pico-8 play session: mixed d-pad (fixed 12-tick cycle), after a click and taps of 🅾, ❎, 🅾+❎, 🅾 in the second before t = 0

[t = 1 s] mixed d-pad (1.2s cycle ×~1): → ← ↑ ↓ + 🅾/❎ taps, ~1s
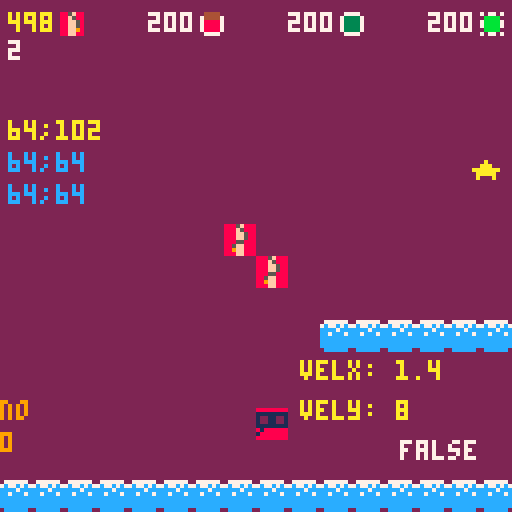
[t = 2 s] mixed d-pad (1.2s cycle ×~1): → ← ↑ ↓ + 🅾/❎ taps, ~2s
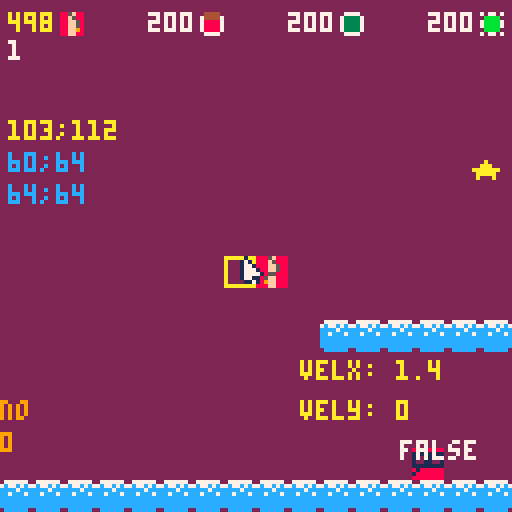
[t = 4 s] mixed d-pad (1.2s cycle ×~3): → ← ↑ ↓ + 🅾/❎ taps, ~4s
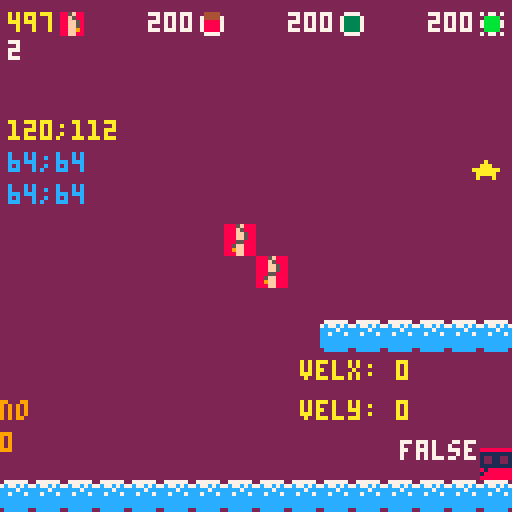
[t = 6 s] mixed d-pad (1.2s cycle ×~5): → ← ↑ ↓ + 🅾/❎ taps, ~6s
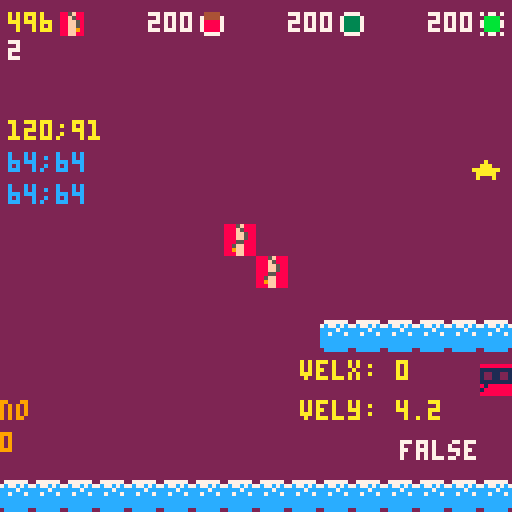
[t = 8 s] mixed d-pad (1.2s cycle ×~6): → ← ↑ ↓ + 🅾/❎ taps, ~8s
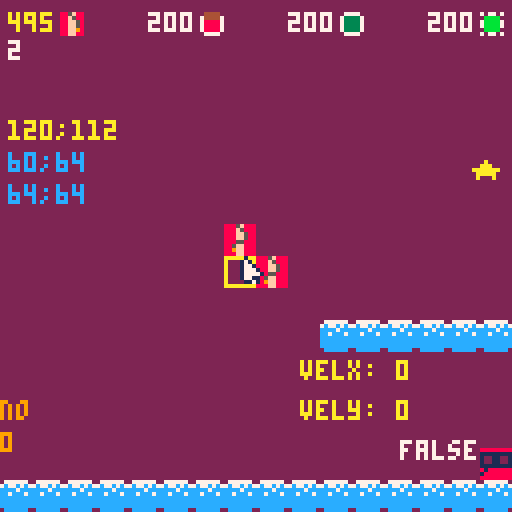

pico-8 cartridge
version 43
__lua__
-- main --

-- global --
block_types = {}
g = 1
p_sp = {} -- will be in level builder
bm = {}
pm = {}

p = {}
-- const --

-- var --


-- menu --
local m_p_sprts = {1,2,3}
local m_rect_cols = {0,10}

m_frm = 0
local m_p_sprt_i
local m_rect_col_i
local m_rect_dur

-- game
g_frm = 0

-- game over

function reset_var()
	-- var
	p_sp = {x=20,y=110}
	p = player:new({x=p_sp.x,y=p_sp.y,sprt=1})
	-- menu
	m_frm = 0
	m_p_sprt_i = 1
	m_rect_col_i = 1
	m_rect_dur = 15
	-- game
	g_frm = 0
	
	-- game_over
end

function _init()
	poke(0x5f2d,1)
	poke(0x5f2e,1)
	--pal({[0]=0,-15,1,-4,12,13,-1,7,2,-7,-8,8,9,-3,-2,-14},1)	reset_var()
	reset_var()
	--_update = update_menu
	--_draw = draw_menu
	_update = update_game
	_draw = draw_game
	
	-- debug
	block_types = {
			b_normal = b_normal,
			b_slime 	= b_slime,
			b_switch = b_switch,
			b_glass 	= b_glass,
			b_tnt    = b_tnt}

	bm = blocks_mng:new()
	
	bm:add_blocks(block_types.b_tnt,500)
	bm:add_blocks(block_types.b_slime,200)
	bm:add_blocks(block_types.b_normal,200)
	bm:add_blocks(block_types.b_switch,200)
	bm:add_blocks(block_types.b_glass,200)
	
	pm = particles_manager:new()
end

function update_menu()
	m_frm += 1
	if m_frm%m_rect_dur == 0 then
		m_rect_col_i = m_rect_col_i%#m_rect_cols+1 end
	if btnp(➡️) then
		m_p_sprt_i = m_p_sprt_i%#m_p_sprts+1
	elseif btnp(⬅️) then
		m_p_sprt_i = (m_p_sprt_i-2)%#m_p_sprts+1 
	end
	if btnp(🅾️) or btnp(❎) then
		p.sprt = m_p_sprts[m_p_sprt_i]
		_update = update_game
		_draw = draw_game
	end
end

function draw_menu()
	cls(2)
	print(block_types.b_normal.name,30,30)
	-- todo: automate distance
	local sp_y = 60
	local sp_x = {32,60,88}
	local pad = 6
	rectfill(sp_x[m_p_sprt_i]-pad+1,sp_y-pad+1,sp_x[m_p_sprt_i]+7+pad-1,sp_y+7+pad-1,m_rect_cols[2])
	for i=1,#m_p_sprts do
		spr(m_p_sprts[i],sp_x[i],sp_y)
	end
	rect(sp_x[m_p_sprt_i]-pad,sp_y-pad,sp_x[m_p_sprt_i]+7+pad,sp_y+7+pad,m_rect_cols[m_rect_col_i])
	print_ctr_w("🅾️ to select a character",90,7)
end

function update_game()
	g_frm += 1
	p:update()
	bm:update()
	pm:update()
end

function draw_game()
	cls(2)
	map(0,0,0,0,16,16)
	
	bm:draw()
	p:draw()
	pm:draw()
	
	print("★",118,40,10)
end
-->8
-- utils --

function print_ctr_w(s,y,col)
	local x = 64-(#s*4)/2
	print(s,64-#s*2,y,col)
end

function print_ctr_h(s,x,col)
	print(s,x,61,col)
end

function print_ctr(s,col)
	print(s,64-#s*2,61,col)
end

function pow(x,a)
	if (a==0) return 1
	if (a<0) x,a=1/x,-a
	local ret,a0,xn=1,flr(a),x
	a-=a0
	while a0>=1 do
		if (a0%2>=1) ret*=xn
		xn,a0=xn*xn,shr(a0,1)
	end
	while a>0 do
		while a<1 do x,a=sqrt(x),a+a end
		ret,a=ret*x,a-1
	end
	return ret
end

-- collisions
function collide_rect(ax, ay, aw, ah, bx, by, bw, bh)
	return ax < bx + bw and
        ax + aw > bx and
        ay < by + bh and
        ay + ah > by
end

-- x and y are center of circles
function collide_circle(x1,y1,r1,x2,y2,r2)
	local dx = x2-x1
	local dy = y2-y1
	local dist_sq = dx*dx+dy*dy
	local radius_sum = r1+r2
	return dist_sq < radius_sum*radius_sum
end

-- w,h should be 7,7 for 
-- normal 8x8 sprites
function collide_spr(x,y,w,h,f)
	local tl = {x=x,y=y}
	local br = {x=x+w,y=y+h}

	local tx1 = flr(tl.x/8)
	local ty1 = flr(tl.y/8)
	
	local tx2 = flr(br.x/8)
	local ty2 = flr(br.y/8)
	
	return fget(mget(tx1,ty1),f) or
								fget(mget(tx1,ty2),f) or
								fget(mget(tx2,ty1),f) or
								fget(mget(tx2,ty2),f)
end
-->8
-- player --

player = {
	-- vars to change --
	jump_vel = -8,
 max_fall = 8,
 weight = 1.4,
 max_vel_x = 3,
	accel = 2.7,
	decel = 1.6, -- decel should be less than accel
	--------------------
	states = {jump=1,build=2,switch=3},
 x = 0,
 y = 0,
	sprt = 1,
	state = nil,
	vel_x = 0,
	vel_y = 0,
	-- build
	ptr_spd = 4,
	bx = 64,
	by = 64,
	lbx = 64,
	lby = 64,
	old_click = false,
	can_toggle = false,
	-- switch
	switch_time = 20,
	switch_curr = 0,
	switch_pressed = false,
	
	
	new = function(self,tbl)
		tbl = tbl or {}
		setmetatable(tbl,{__index=self})
		tbl.state = tbl.state or self.states.jump
		return tbl
	end,
	
	update = function(self)
		-- edit with func assignments!
		if self.state == self.states.build then
			self:build_mode()
		elseif self.state == self.states.jump then
			self:handle_input()
			self:check_collisions()
			self:decelerate()
			self:apply_gravity()
			self:update_anim()
		elseif self.state == self.states.switch then
			self:switch_mode()
		end
	end,
	
	draw = function(self)
		spr(self.sprt,self.x,self.y)
		if self.state == self.states.build then
			rect(self.bx-self.bx%8,self.by-self.by%8,self.bx-self.bx%8+7,self.by-self.by%8+7,self.can_place and 10 or 8)
			spr(17,self.bx,self.by)
		end
		-- debug
		print(self:collide_blocks(self.x,self.y,8,8),100,110,7)
		print("velx: "..self.vel_x,75,90,10)
		print("vely: "..self.vel_y,75,100,10)
		print(self.x..";"..self.y,2,30,10)
		print(self.bx..";"..self.by,2,38,12)
		print(stat(32)..";"..stat(33),2,46,12)
		print(self.debug,0,100,9)
		print(self.switch_curr,0,108,9)
	end,
	
	update_anim = function(self)
		-- todo
	end,
	
	handle_input = function(self)
		-- use functions instead of enum
		if btnp(❎) then
			self.state = self.states.build end
	
		local lx = self.x
		local ly = self.y
		
		if btnp(🅾️) and self:can_jump() then
			self.vel_y = self.jump_vel end
		self.y += self.vel_y
		self.y = flr(self.y)
		
		if self.y > 120 then
			self.y = 120
			self.vel_y = 0
		end		
		while self.y~=ly and 
								(collide_spr(self.x,self.y,7,7,0)
								or self:collide_blocks(self.x,self.y,8,8)) do
			if self.y < ly then
				self.y += 1
			elseif self.y > ly then
				self.y -= 1
			end
			self.vel_y = 0
		end
		
		if btn(➡️) and self.vel_x < self.max_vel_x then
			print("inside ➡️",2,60,10)
			self.vel_x = min(self.max_vel_x,self.vel_x+self.accel)
		end
		if btn(⬅️) and self.vel_x > -self.max_vel_x then
			print("inside ⬅️",2,68,10)
			self.vel_x = max(-self.max_vel_x,self.vel_x-self.accel)
		end
		self.x += self.vel_x
		self.x = flr(self.x)

		if self.x < 0 then
			self.x = 0
			self.vel_x = 0
		elseif self.x > 120 then
			self.x = 120
			self.vel_x = 0
		end
		local b_coll = self:collide_blocks(self.x,self.y,8,8)
		local moved = false
		while self.x~=lx and 
								(collide_spr(self.x,self.y,7,7,0) 
								or b_coll) do
			if b_coll then
				if b_coll.x < self.x then
					self.x = b_coll.x+8
					moved = true
				elseif b_coll.x > self.x then
					self.x = b_coll.x-8
					moved = true
				end
			end
			if not b_coll or (b_coll and not moved) then
				if self.x < lx then
					self.x += 1
				else
					self.x -= 1
				end
			end
			b_coll = self:collide_blocks(self.x,self.y,8,8)
			self.vel_x = 0
			moved = false
		end
	end,
	
	decelerate = function(self)
		if self.vel_x > 0 then
			self.vel_x = max(0,self.vel_x-self.decel)
		elseif self.vel_x < 0 then
			self.vel_x = min(0,self.vel_x+self.decel)
		end
	end,
	
	build_mode = function(self)
		self.switch_pressed = false
		if btnp(❎) and self.switch_curr == 0 then
			--self.state = self.states.jump 
			self.switch_curr = 1
			self.switch_pressed = true
		elseif btn(❎) and self.switch_curr > 0 then
			self.switch_curr += 1
			self.switch_pressed = true
		end
		if not self.switch_pressed then
			if self.switch_curr > self.switch_time then
				self.state = self.states.switch
			elseif self.switch_curr > 0 then
				self.state = self.states.jump
			end
			self.switch_curr = 0
		end
		
		-- movement of pointer
		if flr(stat(32)) ~= self.lbx then
			self.bx = stat(32)
			self.lbx = self.bx
		end
		if flr(stat(33)) ~= self.lby then
			self.by = stat(33) 
			self.lby = self.by	
		end
		
		if btn(➡️) then
			self.bx += self.ptr_spd end
		if btn(⬅️) then
			self.bx -= self.ptr_spd end
		if btn(⬆️) then
			self.by -= self.ptr_spd end
		if btn(⬇️) then
			self.by += self.ptr_spd end
			
		self.bx = max(0,min(127,self.bx)) 
		self.by = max(0,min(127,self.by)) 
		--------
		
		-- can place --
		self.can_place = 
			not collide_rect(self.bx-self.bx%8,self.by-self.by%8,8,8,self.x,self.y,8,8)
			and not collide_spr(self.bx-self.bx%8,self.by-self.by%8,7,7,0)
		
		---------------
		
		local click = stat(34) == 1
		if not self.old_click and click and self.can_place then
			bm:toggle_block(self.bx-self.bx%8,self.by-self.by%8)
		end
		self.old_click = click
		
		if btnp(🅾️) and self.can_place then
			bm:toggle_block(self.bx-self.bx%8,self.by-self.by%8) end
	end,
	
	debug = "no",
	switch_mode = function(self) 
		self.debug = "yes"
		if btnp(❎) then
			self.state = self.states.build end
		
		if btnp(➡️) then 
			bm:switch_block(1) end
		if btnp(⬅️) then
			bm:switch_block(-1) end
	end,
	
	check_collisions = function(self)
		-- todo
	end,
	
	collide_blocks = function(self,x,y,w,h)
		for k,v in pairs(bm.blocks) do
			if v.active and collide_rect(x,y,w,h,v.x,v.y,8,8) then
				v.collided = true
				return {x=v.x,y=v.y} 
			end
		end
		return false
	end,
	
	apply_gravity = function(self)
		self.vel_y = min(self.max_fall,self.vel_y+g*self.weight)
		if self:on_ground() then
			self.vel_y = 0 
			self.y = flr(self.y)
		end
	end,
	
	can_jump = function(self)
		-- temp
		if self:on_ground() then
			return true end
		-- coyote jump
		-- buffer
		-- ...
		return false
	end,
	
	on_ground = function(self)
		return collide_spr(self.x,self.y+8,7,0.000001,0) 
					or self:collide_blocks(self.x,self.y+8,8,0.1)
	end,

}
-->8
-- blocks --

-- const



-- abstract base block
block = {
	name = "block",
	sprt_ui = 128,
	sprt = 129,
	
	x = 0,
	y = 0,
	placed = false,
	active = false,
	collided = false,
	
	new = function(self,tbl)
		tbl = tbl or {}
		setmetatable(
			tbl,
			{__index=self}
		)
		tbl:init()
		return tbl
	end,
	
	init = function(self)
		-- abstract
	end,
	
	update = function(self)
		-- abstract
	end,
	
	draw = function(self)
		if self.placed then
			spr(self.sprt,self.x,self.y) end
	end,
	
	place = function(self,x,y)
		self.x = x
		self.y = y
		self.placed = true
		self.active = true
	end,
	
	remove = function(self)
		self.placed = false
		self.active = false
	end,
}

b_normal = block:new({
	name = "b_normal",
	sprt_ui = 128,
	sprt = 129,
})

b_slime = block:new({
	name = "b_slime",
	sprt_ui = 130,
	sprt = 131,
	vel_y = -10,
	
	update = function(self)
		if self.active and collide_rect(p.x,p.y,8,8,self.x,self.y-0.01,8,2) then
			p.vel_y = self.vel_y
		end
		--[[
		-- delete test --
		if collide_rect(p.x,p.y,8,8,self.x-0.01,self.y,8,8) then
			p.vel_x = -16
		elseif collide_rect(p.x,p.y,8,8,self.x+7,self.y,1.01,8) then
			p.vel_x = 16
		end
		-- end  delete]] --
		--]]
	end,
})

-- if more colors are added
-- we can use this as a 
-- parent class
b_switch = block:new({
	name = "b_switch",
	sprt_ui = 132,
	sprt = {on=133,off=134},
	dur = 100, -- frames
	in_active = false,
	
	init = function(self)
		self.in_active = flr(g_frm/self.dur)%2 == 0
	end,
	
	update = function(self)
		if g_frm%self.dur == 0 then
			self.in_active = not self.in_active
			if self.placed then
				if not self.in_active then
					self.active = self.in_active 
				elseif not collide_rect(self.x,self.y,8,8,p.x,p.y,8,8) then
					self.active = self.in_active
				end
			end
		elseif self.in_active 
									and not collide_rect(self.x,self.y,8,8,p.x,p.y,8,8)
									and self.placed then
			self.active = self.in_active
		end
	end,
	
	draw = function(self)
		if self.placed then
			local s
			if self.active then
				s = self.sprt.on
			else
				s = self.sprt.off
			end
			spr(s,self.x,self.y) end
	end,
})

b_glass = block:new({
	name = "b_glass",
	sprt_ui = 135,
	sprt = {136,137},
	sprt_act = 136,
	dur = 30, -- frames
	resp = 70,
	frm = 0,
	
	update = function(self)
		self.frm += (self.frm>0) and 1 or 0
		if self.active then
			if self.frm == self.dur\2 then
				self.sprt_act = self.sprt[2]
			elseif self.frm == self.dur then
				self.active = false
			end
		elseif self.frm >= self.dur+self.resp 
									and not collide_rect(self.x,self.y-0.01,8,2,p.x,p.y,8,8) then
			self.active = true
			self.frm = 0
			self.sprt_act = self.sprt[1]
		end
		if self.placed and collide_rect(self.x,self.y-0.01,8,2,p.x,p.y,8,8) then
			self.frm = (self.frm>0) and self.frm or 1 end
	end,
	
	draw = function(self)
		if self.placed and self.active then
			spr(self.sprt_act,self.x,self.y) end
	end,
})

b_tnt = block:new({
	name = "b_tnt",
	sprt_ui = 138,
	sprt = 139,
	
	max_vel = 20, -- max vel added to x and y
	parts_n = 30,
	
	update = function(self)
		--if self.active and collide_rect(p.x,p.y,8,8,self.x-0.01,self.y-0.01,8.02,8.02) then
		if self.active and self.collided then
			local diffx = p.x-self.x
			local diffy = p.y-self.y
			p.vel_x = diffx/8*self.max_vel
			p.vel_y = diffy/8*self.max_vel
			self.collided = false
			self.active = false
			for i=1,self.parts_n do
				pm:add_particle(particle:new({
					x = self.x+4,
					y = self.y+4,
					l = 20+rnd(10),
					r = rnd(2),
					minvel = 0.5,
					col = rnd({9,10}),
					velx = rnd(5)-rnd(5),
					vely = rnd(1)-rnd(5),
					weight = 0.4,
				}))
			end
			sfx(0)
		end
	end,
	
	draw = function(self)
		if self.placed and self.active then
			spr(self.sprt,self.x,self.y) end
	end,
})
-->8
-- blocks manager --

blocks_mng = {
	blocks_unplaced = {},
	blocks = {},
	selected_i = 1,
	-- switch vars
	switch_arr_time = 3,
	arr_vel_y = 1.5,
	arr_max_y = 3,
	sprt_arr = 18,
	switch_frm = 0,
	arr_dir = 1,
	arr_y = 0,
	
	new = function(self)
		local tbl = {}
		setmetatable(
			tbl,
			{__index=self})
		return tbl
	end,
	
	update = function(self)
		for b in all(self.blocks) do
			b:update()
		end
	end,
	
	draw = function(self)
		for b in all(self.blocks) do
			b:draw()
		end
		local x = 0
		for b in all(self.blocks) do
			if b.placed then
				x += 1 end
		end
		print(x,2,10,7)
		local lmarg = 25
		local pad = 10
		local i = 0
		local ui_b_pos = {}
		for k,v in pairs(self.blocks_unplaced) do
			if i+1 ~= self.selected_i then
				print(v.n,2+lmarg*i+pad*i,3,7)
			else
				print(v.n,2+lmarg*i+pad*i,3,10)
			end
			local s = ""..v.n
			spr(v.b_type.sprt_ui,2+lmarg*i+pad*i+#s*4,2)
			ui_b_pos[i+1] = {x=2+lmarg*i+pad*i+#s*4,y=2}
			i += 1
		end
		
		-- switch mode
		if p.state == p.states.switch then
			self:draw_switch_mode(ui_b_pos)
		end
	end,
	
	draw_switch_mode = function(self,ui_b_pos)
		self.switch_frm += 1
			if self.switch_frm%self.switch_arr_time == 0 then
				self.arr_y += self.arr_vel_y*self.arr_dir
				if self.arr_y+(self.arr_vel_y*self.arr_dir) > self.arr_max_y then
					self.arr_y = self.arr_max_y
					self.arr_dir *= -1
				elseif self.arr_y+(self.arr_vel_y*self.arr_dir) < 0 then
					self.arr_y = 0
					self.arr_dir *= -1
				end
			end
			spr(self.sprt_arr,ui_b_pos[self.selected_i].x,ui_b_pos[self.selected_i].y+self.arr_y+8)
	end,
	
	add_blocks = function(self,b_type,n)
		for k,v in pairs(self.blocks_unplaced) do
			if v.b_type.name == b_type.name then
				v.n += n
				return
			end
		end
		add(self.blocks_unplaced,{b_type=b_type,n=n})
		for i=1,n do
			add(self.blocks,b_type:new())
		end
	end,
	
	toggle_block = function(self,x,y)
		for b in all(self.blocks) do
			if b.placed and b.x == x and b.y == y then
				self:remove_block(x,y)
				return
			end
		end
		self:try_place_block(x,y)
	end,
	
	try_place_block = function(self,x,y)
		local placed = false
		if self.blocks_unplaced[self.selected_i].n > 0 then
			self.blocks_unplaced[self.selected_i].n -= 1
			for b in all(self.blocks) do
				if self:can_place(b) then
					b:place(x,y)
					break
				end
			end
			placed = true
		end
		return placed
	end,
	
	can_place = function(self,b)
		return not b.placed and
			b.name == self.blocks_unplaced[self.selected_i].b_type.name
	end,
	
	remove_block = function(self,x,y)
		-- check for its hp before 
		-- putting it back in the
		-- unplaced_blocks table
		for b in all(self.blocks) do
			if b.x == x and b.y == y then
				b:remove()
				break
			end
		end
	end,
	
	switch_block = function(self,dir)
		if dir == 1 then
			self.selected_i = self.selected_i%#self.blocks_unplaced+1
		elseif dir == -1 then
			self.selected_i = (self.selected_i-2)%#self.blocks_unplaced+1
		end
	end,
	
	-- returns idx of type in 
	-- table unplaced_blocks
	get_type_idx = function(self,b)
		local i = 1
		for t in all(self.unplaced_blocks) do
			if t.name == b.name then
				return i end
			i += 1
		end
		return -1
	end
}
-->8
-- particles --

particle = {
	x = 0,
	y = 0,
	col = 9,
	r = 0,
	velx = 2,
	vely = 2,
	weight = 1,
	l = 10,
	minvel = 0.5,
	
	new = function(self,tbl)
  tbl = tbl or {}
		setmetatable(tbl,particle_mt)  
  if abs(tbl.velx) < tbl.minvel then
   tbl.velx = sgn(tbl.velx)*tbl.minvel end
  if abs(tbl.vely) < tbl.minvel then
   tbl.vely = sgn(tbl.vely)*tbl.minvel end
  return tbl
	end,
	
	update = function(self)
		self.x += self.velx
		self.vely += g*self.weight
		self.y += self.vely
		self.l -= 1
	end,
	
	draw = function(self)
		circfill(self.x,self.y,self.r,self.col)
	end,
}

particle_mt = {__index=particle}


particles_manager = {
	parts = {},
	
	new = function(self,tbl)
		tbl = tbl or {}
		setmetatable(tbl,{__index=self})
		tbl.parts = tbl.parts or {}
		return tbl
	end,
	
	update = function(self) 
		for p in all(self.parts) do 
			p:update()
			if (p.l < 0) del(self.parts,p)
		end
	end,
	
	draw = function(self)
		for p in all(self.parts) do 
			p:draw()
		end
	end,
	
	add_particle = function(self,p) 
		add(self.parts,p)
	end,
}
__gfx__
0000000088888888bbbbbbbbcccccccc0000000008888880000000000bbbbbb0000000000cccccc0eeeeeeee000000000eeeeee0000000000000000000000000
000000001111111111111111111111118888888801111110bbbbbbbb01111110cccccccc0111111011111111eeeeeeee01111110000000000000000000000000
00000000122112211221122112211221111111110121121011111111012112101111111101211210122112211111111101211210000000000000000000000000
00000000122112211221122112211221122112210121121012211221012112101221122101211210122112211221122101211210000000000000000000000000
00000000111111111111111111111111122112210111111012211221011111101221122101111110111111111221122101111110000000000000000000000000
0000000081888888b1bbbbbbc1cccccc11111111018888801111111101bbbbb01111111101ccccc0e1eeeeee1111111101eeeee0000000000000000000000000
00000000188888881bbbbbbb1ccccccc8188888801888880b1bbbbbb01bbbbb0c1cccccc01ccccc01eeeeeeee1eeeeee01eeeee0000000000000000000000000
0000000088888888bbbbbbbbcccccccc18888888088888801bbbbbbb0bbbbbb01ccccccc0cccccc0eeeeeeee1eeeeeee0eeeeee0000000000000000000000000
00000000010000000000000000000000000000000000000000000000000000000000000000000000000000000000000000000000000000000000000000000000
00000000171000000001100000000000000000000000000000000000000000000000000000000000000000000000000000000000000000000000000000000000
00000000177100000018810000000000000000000000000000000000000000000000000000000000000000000000000000000000000000000000000000000000
00000000177710000189981000000000000000000000000000000000000000000000000000000000000000000000000000000000000000000000000000000000
00000000177771000199661000000000000000000000000000000000000000000000000000000000000000000000000000000000000000000000000000000000
00000000177110001899988100000000000000000000000000000000000000000000000000000000000000000000000000000000000000000000000000000000
00000000011710001889988100000000000000000000000000000000000000000000000000000000000000000000000000000000000000000000000000000000
00000000000000000111111000000000000000000000000000000000000000000000000000000000000000000000000000000000000000000000000000000000
00000000000000000000000000000000000000000000000000000000000000000000000000000000000000000000000000000000000000000000000000000000
00000000000000000000000000000000000000000000000000000000000000000000000000000000000000000000000000000000000000000000000000000000
00000000000000000000000000000000000000000000000000000000000000000000000000000000000000000000000000000000000000000000000000000000
00000000000000000000000000000000000000000000000000000000000000000000000000000000000000000000000000000000000000000000000000000000
00000000000000000000000000000000000000000000000000000000000000000000000000000000000000000000000000000000000000000000000000000000
00000000000000000000000000000000000000000000000000000000000000000000000000000000000000000000000000000000000000000000000000000000
00000000000000000000000000000000000000000000000000000000000000000000000000000000000000000000000000000000000000000000000000000000
00000000000000000000000000000000000000000000000000000000000000000000000000000000000000000000000000000000000000000000000000000000
00000000000000000000000000000000000000000000000000000000000000000000000000000000000000000000000000000000000000000000000000000000
00000000000000000000000000000000000000000000000000000000000000000000000000000000000000000000000000000000000000000000000000000000
00000000000000000000000000000000000000000000000000000000000000000000000000000000000000000000000000000000000000000000000000000000
00000000000000000000000000000000000000000000000000000000000000000000000000000000000000000000000000000000000000000000000000000000
00000000000000000000000000000000000000000000000000000000000000000000000000000000000000000000000000000000000000000000000000000000
00000000000000000000000000000000000000000000000000000000000000000000000000000000000000000000000000000000000000000000000000000000
00000000000000000000000000000000000000000000000000000000000000000000000000000000000000000000000000000000000000000000000000000000
00000000000000000000000000000000000000000000000000000000000000000000000000000000000000000000000000000000000000000000000000000000
07777770000000000000000000000000000000000000000000000000000000000000000000000000000000000000000000000000000000000000000000000000
7c77c7c7000000000000000000000000000000000000000000000000000000000000000000000000000000000000000000000000000000000000000000000000
cccc7ccc000000000000000000000000000000000000000000000000000000000000000000000000000000000000000000000000000000000000000000000000
cc7ccc7c000000000000000000000000000000000000000000000000000000000000000000000000000000000000000000000000000000000000000000000000
cccccccc000000000000000000000000000000000000000000000000000000000000000000000000000000000000000000000000000000000000000000000000
cccccccc000000000000000000000000000000000000000000000000000000000000000000000000000000000000000000000000000000000000000000000000
cccccccc000000000000000000000000000000000000000000000000000000000000000000000000000000000000000000000000000000000000000000000000
0cccccc0000000000000000000000000000000000000000000000000000000000000000000000000000000000000000000000000000000000000000000000000
00000000000000000000000000000000000000000000000000000000000000000000000000000000000000000000000000000000000000000000000000000000
00000000000000000000000000000000000000000000000000000000000000000000000000000000000000000000000000000000000000000000000000000000
00000000000000000000000000000000000000000000000000000000000000000000000000000000000000000000000000000000000000000000000000000000
00000000000000000000000000000000000000000000000000000000000000000000000000000000000000000000000000000000000000000000000000000000
00000000000000000000000000000000000000000000000000000000000000000000000000000000000000000000000000000000000000000000000000000000
00000000000000000000000000000000000000000000000000000000000000000000000000000000000000000000000000000000000000000000000000000000
00000000000000000000000000000000000000000000000000000000000000000000000000000000000000000000000000000000000000000000000000000000
00000000000000000000000000000000000000000000000000000000000000000000000000000000000000000000000000000000000000000000000000000000
00000000000000000000000000000000000000000000000000000000000000000000000000000000000000000000000000000000000000000000000000000000
00000000000000000000000000000000000000000000000000000000000000000000000000000000000000000000000000000000000000000000000000000000
00000000000000000000000000000000000000000000000000000000000000000000000000000000000000000000000000000000000000000000000000000000
00000000000000000000000000000000000000000000000000000000000000000000000000000000000000000000000000000000000000000000000000000000
00000000000000000000000000000000000000000000000000000000000000000000000000000000000000000000000000000000000000000000000000000000
00000000000000000000000000000000000000000000000000000000000000000000000000000000000000000000000000000000000000000000000000000000
00000000000000000000000000000000000000000000000000000000000000000000000000000000000000000000000000000000000000000000000000000000
00000000000000000000000000000000000000000000000000000000000000000000000000000000000000000000000000000000000000000000000000000000
00000000000000000000000000000000000000000000000000000000000000000000000000000000000000000000000000000000000000000000000000000000
00000000000000000000000000000000000000000000000000000000000000000000000000000000000000000000000000000000000000000000000000000000
00000000000000000000000000000000000000000000000000000000000000000000000000000000000000000000000000000000000000000000000000000000
00000000000000000000000000000000000000000000000000000000000000000000000000000000000000000000000000000000000000000000000000000000
00000000000000000000000000000000000000000000000000000000000000000000000000000000000000000000000000000000000000000000000000000000
00000000000000000000000000000000000000000000000000000000000000000000000000000000000000000000000000000000000000000000000000000000
00000000000000000000000000000000000000000000000000000000000000000000000000000000000000000000000000000000000000000000000000000000
00000000000000000000000000000000000000000000000000000000000000000000000000000000000000000000000000000000000000000000000000000000
0000000007777770000000004444444400000000bbbbbbbbbb0bb0bb000000007777777777777757000000008885f88800000000000000000000000000000000
0077770073333337004444004444444407077070bbbbbbbbb000000b077777707cc7ccc77cc7c5c70885f880888f588800000000000000000000000000000000
0733337073333337074444704444444400bbbb00bbbbbbbb0000000007cc7c707c7cc7c75c755757088f5880888ff58800000000000000000000000000000000
0733337073333337078888708888888807bbbb70bbbbbbbbb000000b07c7cc707ccc7cc7755c7cc5088ff580888ff58800000000000000000000000000000000
0733337073333337078888708888888807bbbb70bbbbbbbbb000000b077cc7707cc7ccc75c5755c5088ff5808885588800000000000000000000000000000000
0733337073333337078888708888888800bbbb00bbbbbbbb0000000007cc7c707c7cc7c77c75c5c7088ff980885ff88800000000000000000000000000000000
0077770073333337007777008888888807077070bbbbbbbbb000000b077777707ccc7cc7755c7c57088ff880889ff88800000000000000000000000000000000
0000000007777770000000008888888800000000bbbbbbbbbb0bb0bb00000000777777775777775700000000888ff88800000000000000000000000000000000
__gff__
0002020202020202020202020200000000000000000000000000000000000000000000000000000000000000000000000000000000000000000000000000000001000000000000000000000000000000000000000000000000000000000000000000000000000000000000000000000000000000000000000000000000000000
0000000000000000000000000000000000000000000000000000000000000000000000000000000000000000000000000000000000000000000000000000000000000000000000000000000000000000000000000000000000000000000000000000000000000000000000000000000000000000000000000000000000000000
__map__
0000000000000000000000000000000000000000000000000000000000000000000000000000000000000000000000000000000000000000000000000000000000000000000000000000000000000000000000000000000000000000000000000000000000000000000000000000000000000000000000000000000000000000
0000000000000000000000000000000000000000000000000000000000000000000000000000000000000000000000000000000000000000000000000000000000000000000000000000000000000000000000000000000000000000000000000000000000000000000000000000000000000000000000000000000000000000
0000000000000000000000000000000000000000000000000000000000000000000000000000000000000000000000000000000000000000000000000000000000000000000000000000000000000000000000000000000000000000000000000000000000000000000000000000000000000000000000000000000000000000
0000000000000000000000000000000000000000000000000000000000000000000000000000000000000000000000000000000000000000000000000000000000000000000000000000000000000000000000000000000000000000000000000000000000000000000000000000000000000000000000000000000000000000
0000000000000000000000000000000000000000000000000000000000000000000000000000000000000000000000000000000000000000000000000000000000000000000000000000000000000000000000000000000000000000000000000000000000000000000000000000000000000000000000000000000000000000
0000000000000000000000000000000000000000000000000000000000000000000000000000000000000000000000000000000000000000000000000000000000000000000000000000000000000000000000000000000000000000000000000000000000000000000000000000000000000000000000000000000000000000
0000000000000000000000000000000000000000000000000000000000000000000000000000000000000000000000000000000000000000000000000000000000000000000000000000000000000000000000000000000000000000000000000000000000000000000000000000000000000000000000000000000000000000
0000000000000000000000000000000000000000000000000000000000000000000000000000000000000000000000000000000000000000000000000000000000000000000000000000000000000000000000000000000000000000000000000000000000000000000000000000000000000000000000000000000000000000
0000000000000000000000000000000000000000000000000000000000000000000000000000000000000000000000000000000000000000000000000000000000000000000000000000000000000000000000000000000000000000000000000000000000000000000000000000000000000000000000000000000000000000
0000000000000000000000000000000000000000000000000000000000000000000000000000000000000000000000000000000000000000000000000000000000000000000000000000000000000000000000000000000000000000000000000000000000000000000000000000000000000000000000000000000000000000
0000000000000000000040404040404000000000000000000000000000000000000000000000000000000000000000000000000000000000000000000000000000000000000000000000000000000000000000000000000000000000000000000000000000000000000000000000000000000000000000000000000000000000
0000000000000000000000000000000000000000000000000000000000000000000000000000000000000000000000000000000000000000000000000000000000000000000000000000000000000000000000000000000000000000000000000000000000000000000000000000000000000000000000000000000000000000
0000131313131313000000000000000000000000000000000000000000000000000000000000000000000000000000000000000000000000000000000000000000000000000000000000000000000000000000000000000000000000000000000000000000000000000000000000000000000000000000000000000000000000
0000000000000000000000000000000000000000000000000000000000000000000000000000000000000000000000000000000000000000000000000000000000000000000000000000000000000000000000000000000000000000000000000000000000000000000000000000000000000000000000000000000000000000
0000000000000000000000000000000000000000000000000000000000000000000000000000000000000000000000000000000000000000000000000000000000000000000000000000000000000000000000000000000000000000000000000000000000000000000000000000000000000000000000000000000000000000
4040404040404040404040404040404000000000000000000000000000000000000000000000000000000000000000000000000000000000000000000000000000000000000000000000000000000000000000000000000000000000000000000000000000000000000000000000000000000000000000000000000000000000
